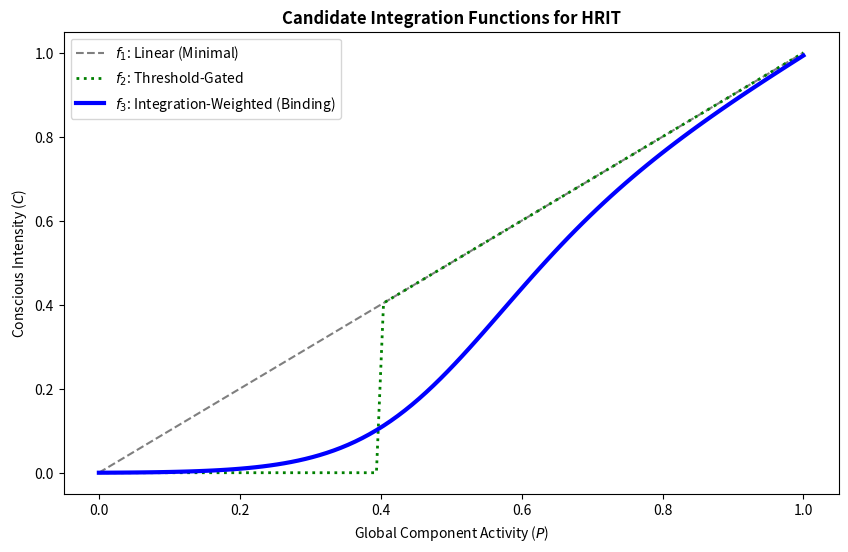

Source code (Python):
import numpy as np
import matplotlib.pyplot as plt

p_values = np.linspace(0, 1, 100)
f1 = p_values  # Linear
f2 = np.where(p_values > 0.4, p_values, 0)  # Threshold
f3 = p_values * (1 / (1 + np.exp(-10*(p_values-0.5)))) # Sigmoidal Network Binding

plt.figure(figsize=(10, 6))
plt.plot(p_values, f1, 'k--', label='$f_1$: Linear (Minimal)', alpha=0.5)
plt.plot(p_values, f2, 'g:', label='$f_2$: Threshold-Gated', linewidth=2)
plt.plot(p_values, f3, 'b-', label='$f_3$: Integration-Weighted (Binding)', linewidth=3)

plt.title("Candidate Integration Functions for HRIT", fontweight='bold')
plt.xlabel("Global Component Activity ($P$)")
plt.ylabel("Conscious Intensity ($C$)")
plt.legend()
plt.show()
